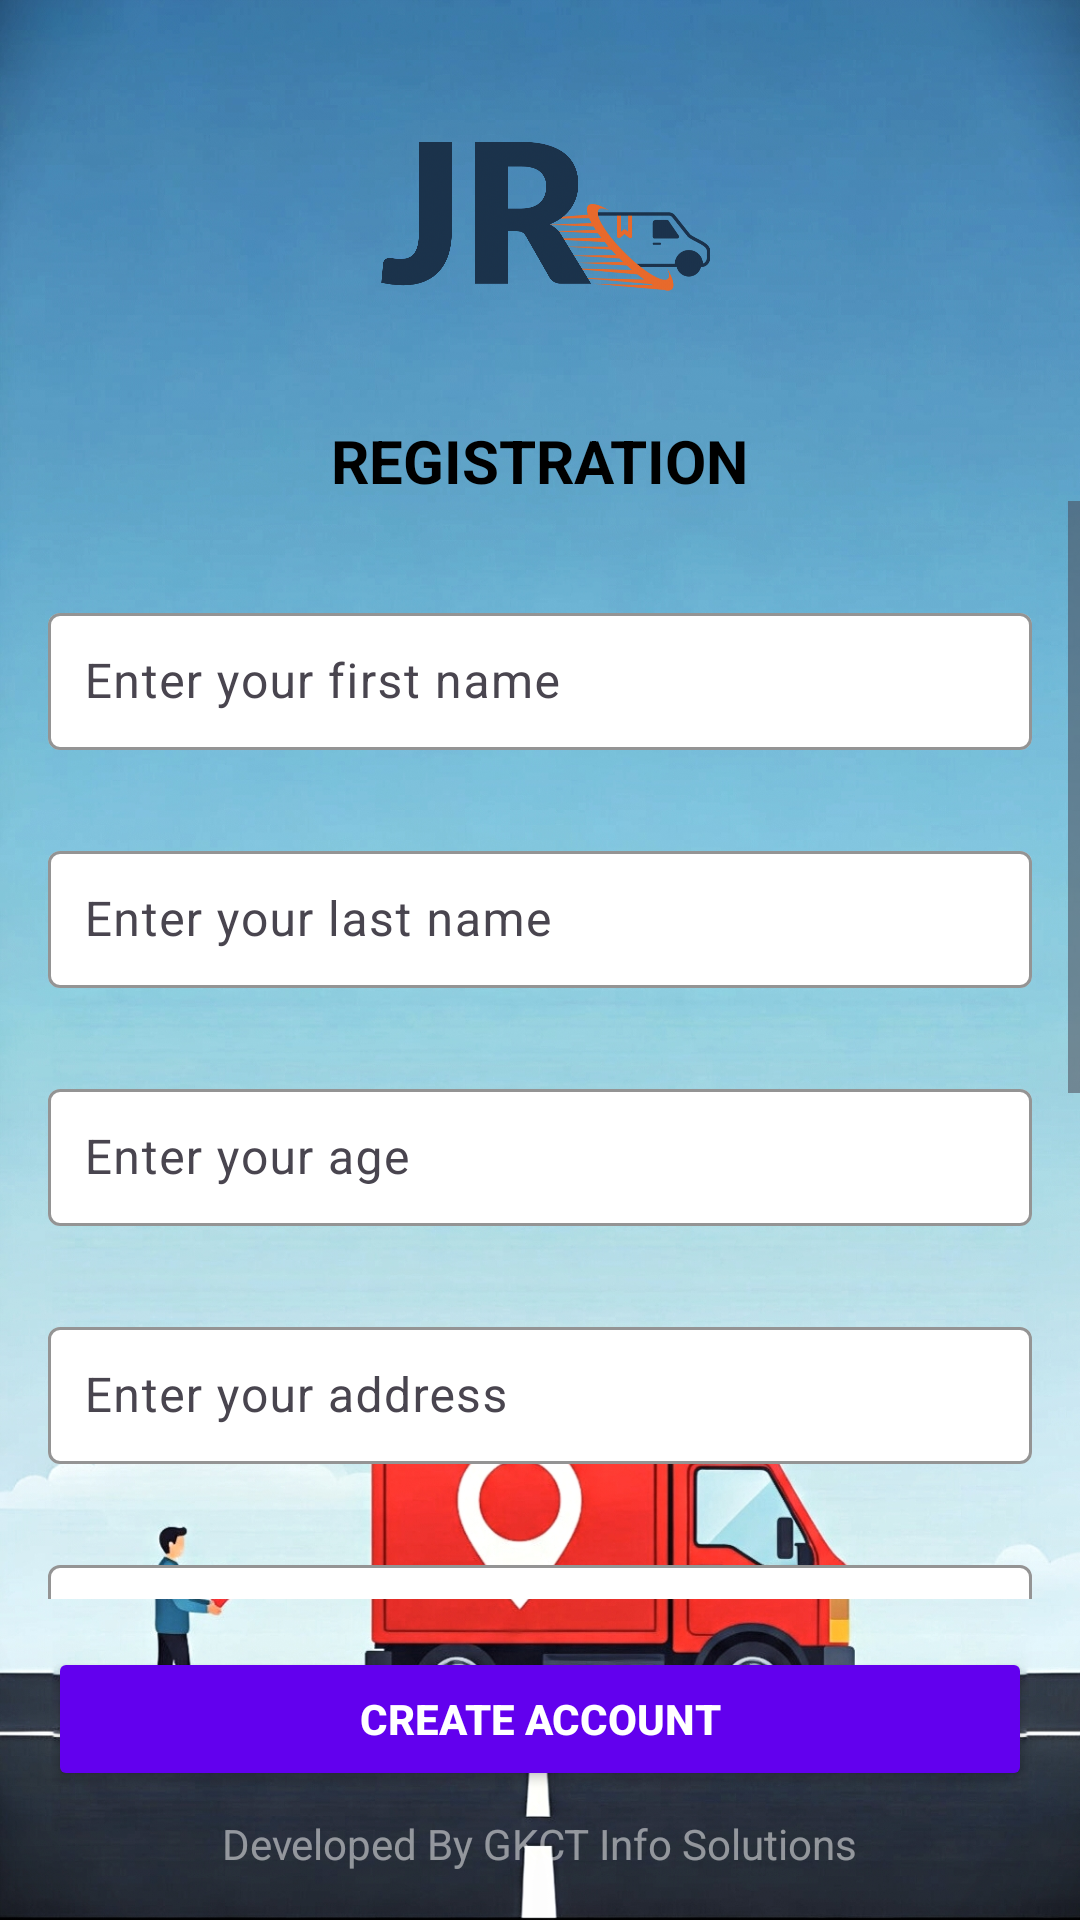

The Android layout XML behind this screen, and the referenced resources:
<!-- AndroidManifest.xml: application theme Theme.TransportManagementFrontend -->
<!-- res/layout/activity_customer_register.xml -->
<?xml version="1.0" encoding="utf-8"?>
<androidx.constraintlayout.widget.ConstraintLayout
    xmlns:android="http://schemas.android.com/apk/res/android"
    xmlns:app="http://schemas.android.com/apk/res-auto"
    xmlns:tools="http://schemas.android.com/tools"
    android:layout_width="match_parent"
    android:layout_height="match_parent"
    tools:context=".CustomerRegisterActivity"
    android:background="@drawable/other_background">

    
    <LinearLayout
        android:id="@+id/headerLayout"
        android:layout_width="0dp"
        android:layout_height="wrap_content"
        android:orientation="vertical"
        android:gravity="center_horizontal"
        android:paddingTop="24dp"
        app:layout_constraintTop_toTopOf="parent"
        app:layout_constraintStart_toStartOf="parent"
        app:layout_constraintEnd_toEndOf="parent">

        
        <ImageView
            android:id="@+id/logo"
            android:layout_width="120dp"
            android:layout_height="100dp"
            android:contentDescription="App Logo"
            android:src="@drawable/logo"/>

        
        <TextView
            android:id="@+id/registrationTitle"
            android:layout_width="wrap_content"
            android:layout_height="wrap_content"
            android:layout_marginTop="16dp"
            android:text="REGISTRATION"
            android:textColor="@android:color/black"
            android:textSize="20sp"
            android:textStyle="bold"/>
    </LinearLayout>

    
    <ScrollView
        android:id="@+id/scrollView"
        android:layout_width="0dp"
        android:layout_height="0dp"
        android:fillViewport="true"
        app:layout_constraintTop_toBottomOf="@id/headerLayout"
        app:layout_constraintBottom_toTopOf="@id/footerLayout"
        app:layout_constraintStart_toStartOf="parent"
        app:layout_constraintEnd_toEndOf="parent">

        
        <LinearLayout
            android:layout_width="match_parent"
            android:layout_height="wrap_content"
            android:orientation="vertical"
            android:padding="16dp">

            
            <com.google.android.material.textfield.TextInputLayout
                android:id="@+id/firstNameLayout"
                android:layout_width="match_parent"
                android:layout_height="wrap_content"
                app:boxBackgroundColor="@android:color/white"
                app:boxStrokeColor="#FFA500"
                app:errorEnabled="true"
                android:layout_marginTop="16dp">
                <com.google.android.material.textfield.TextInputEditText
                    android:id="@+id/firstName"
                    android:layout_width="match_parent"
                    android:layout_height="wrap_content"
                    android:hint="Enter your first name"
                    android:padding="12dp"/>
            </com.google.android.material.textfield.TextInputLayout>

            
            <com.google.android.material.textfield.TextInputLayout
                android:id="@+id/lastNameLayout"
                android:layout_width="match_parent"
                android:layout_height="wrap_content"
                app:boxBackgroundColor="@android:color/white"
                app:boxStrokeColor="#FFA500"
                app:errorEnabled="true"
                android:layout_marginTop="8dp">
                <com.google.android.material.textfield.TextInputEditText
                    android:id="@+id/lastName"
                    android:layout_width="match_parent"
                    android:layout_height="wrap_content"
                    android:hint="Enter your last name"
                    android:padding="12dp"/>
            </com.google.android.material.textfield.TextInputLayout>

            
            <com.google.android.material.textfield.TextInputLayout
                android:id="@+id/ageLayout"
                android:layout_width="match_parent"
                android:layout_height="wrap_content"
                app:boxBackgroundColor="@android:color/white"
                app:boxStrokeColor="#FFA500"
                app:errorEnabled="true"
                android:layout_marginTop="8dp">
                <com.google.android.material.textfield.TextInputEditText
                    android:id="@+id/age"
                    android:layout_width="match_parent"
                    android:layout_height="wrap_content"
                    android:hint="Enter your age"
                    android:padding="12dp"
                    android:inputType="number"/>
            </com.google.android.material.textfield.TextInputLayout>

            
            <com.google.android.material.textfield.TextInputLayout
                android:id="@+id/addressLayout"
                android:layout_width="match_parent"
                android:layout_height="wrap_content"
                app:boxBackgroundColor="@android:color/white"
                app:boxStrokeColor="#FFA500"
                app:errorEnabled="true"
                android:layout_marginTop="8dp">
                <com.google.android.material.textfield.TextInputEditText
                    android:id="@+id/address"
                    android:layout_width="match_parent"
                    android:layout_height="wrap_content"
                    android:hint="Enter your address"
                    android:padding="12dp"/>
            </com.google.android.material.textfield.TextInputLayout>

            
            <com.google.android.material.textfield.TextInputLayout
                android:id="@+id/emailLayout"
                android:layout_width="match_parent"
                android:layout_height="wrap_content"
                app:boxBackgroundColor="@android:color/white"
                app:boxStrokeColor="#FFA500"
                app:errorEnabled="true"
                android:layout_marginTop="8dp">
                <com.google.android.material.textfield.TextInputEditText
                    android:id="@+id/email"
                    android:layout_width="match_parent"
                    android:layout_height="wrap_content"
                    android:hint="Enter your email"
                    android:padding="12dp"
                    android:inputType="textEmailAddress"/>
            </com.google.android.material.textfield.TextInputLayout>

            
            <com.google.android.material.textfield.TextInputLayout
                android:id="@+id/usernameLayout"
                android:layout_width="match_parent"
                android:layout_height="wrap_content"
                app:boxBackgroundColor="@android:color/white"
                app:boxStrokeColor="#FFA500"
                app:errorEnabled="true"
                android:layout_marginTop="8dp">
                <com.google.android.material.textfield.TextInputEditText
                    android:id="@+id/username"
                    android:layout_width="match_parent"
                    android:layout_height="wrap_content"
                    android:hint="Enter your username"
                    android:padding="12dp"/>
            </com.google.android.material.textfield.TextInputLayout>

            
            <com.google.android.material.textfield.TextInputLayout
                android:id="@+id/phoneLayout"
                android:layout_width="match_parent"
                android:layout_height="wrap_content"
                app:boxBackgroundColor="@android:color/white"
                app:boxStrokeColor="#FFA500"
                android:layout_marginTop="8dp"
                android:layout_marginBottom="8dp">
                <com.google.android.material.textfield.TextInputEditText
                    android:id="@+id/phone"
                    android:layout_width="match_parent"
                    android:layout_height="wrap_content"
                    android:hint="Enter your phone number"
                    android:inputType="phone"
                    android:padding="12dp"/>
            </com.google.android.material.textfield.TextInputLayout>

            
            <com.google.android.material.textfield.TextInputLayout
                android:id="@+id/passwordLayout"
                android:layout_width="match_parent"
                android:layout_height="wrap_content"
                app:boxBackgroundColor="@android:color/white"
                app:boxStrokeColor="#FFA500"
                app:errorEnabled="true"
                android:layout_marginTop="8dp"
                android:layout_marginBottom="16dp">
                <com.google.android.material.textfield.TextInputEditText
                    android:id="@+id/password"
                    android:layout_width="match_parent"
                    android:layout_height="wrap_content"
                    android:hint="Enter your password"
                    android:padding="12dp"
                    android:inputType="textPassword"/>
            </com.google.android.material.textfield.TextInputLayout>

        </LinearLayout>
    </ScrollView>

    
    <LinearLayout
        android:id="@+id/footerLayout"
        android:layout_width="0dp"
        android:layout_height="wrap_content"
        android:orientation="vertical"
        android:padding="16dp"
        app:layout_constraintBottom_toBottomOf="parent"
        app:layout_constraintStart_toStartOf="parent"
        app:layout_constraintEnd_toEndOf="parent">

        <Button
            android:id="@+id/createAccountButton"
            android:layout_width="match_parent"
            android:layout_height="wrap_content"
            android:text="Create Account"
            android:backgroundTint="#FF6200EE"
            android:textColor="@android:color/white"
            android:textStyle="bold"/>

        
        <TextView
            android:id="@+id/watermarkTextView"
            android:layout_width="wrap_content"
            android:layout_height="wrap_content"
            android:text="Developed By GKCT Info Solutions"
            android:textSize="14sp"
            android:textColor="#80FFFFFF"
            android:layout_gravity="center_horizontal"
            android:paddingTop="8dp"/>
    </LinearLayout>

</androidx.constraintlayout.widget.ConstraintLayout>
<!-- resources referenced by this layout -->
<resources>
  <!-- drawable logo: jpg bitmap (drawable, 192743 bytes) -->
  <!-- drawable other_background: jpg bitmap (drawable, 870302 bytes) -->
  <style name="Theme.TransportManagementFrontend" parent="Base.Theme.TransportManagementFrontend" />
  <style name="Base.Theme.TransportManagementFrontend" parent="Theme.Material3.DayNight.NoActionBar">
          
          
      </style>
</resources>
